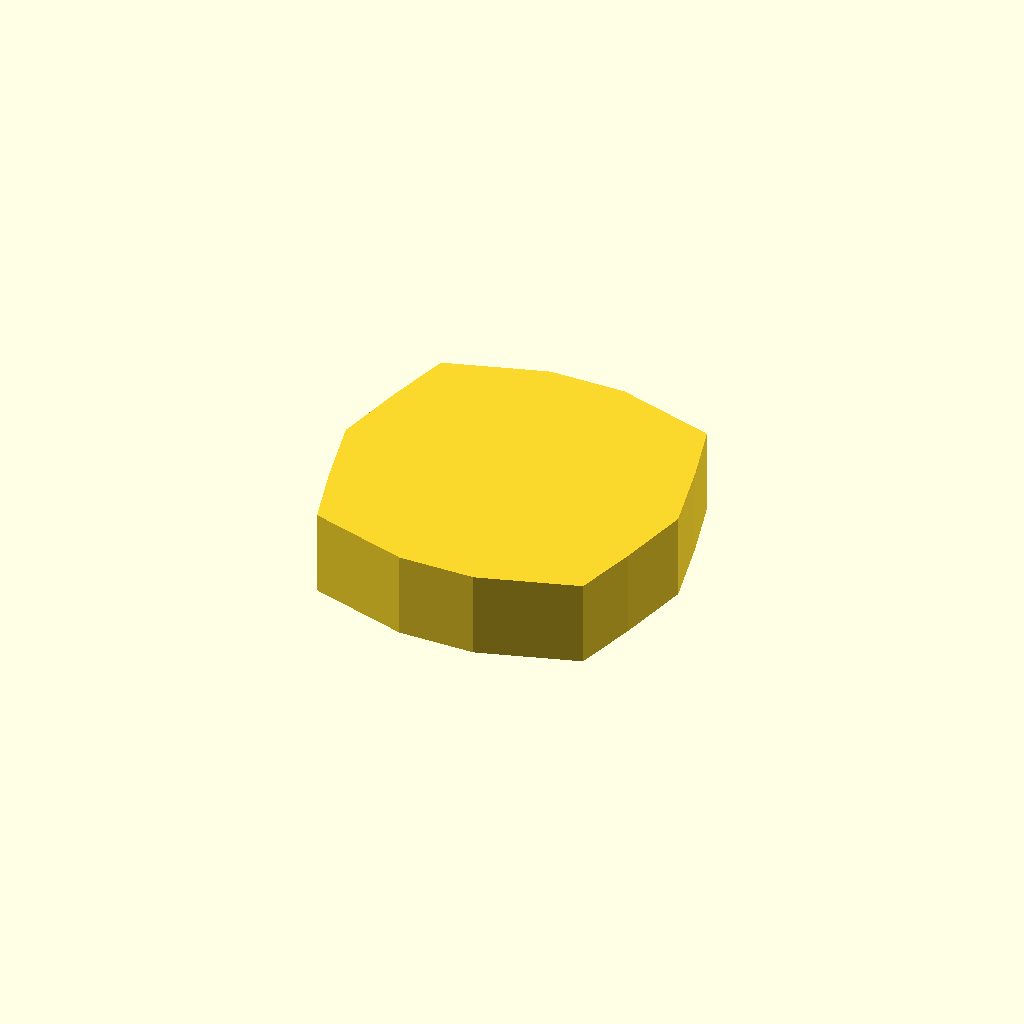
Cell 1 — every parameter at its default value.
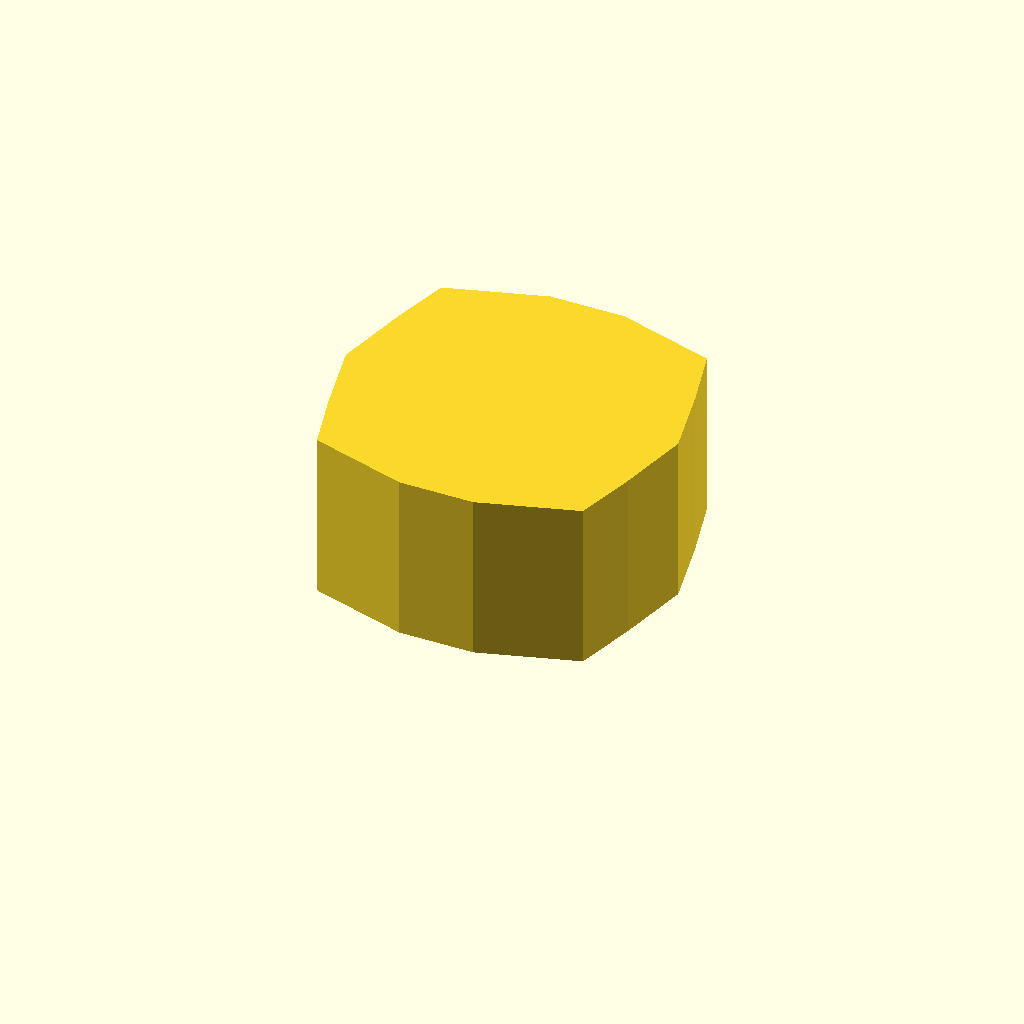
Cell 2 — profile_height set to 28, the other parameters unchanged.
All cells are drawn from one camera (rotation 55°, 0°, 25°, orthographic, colour scheme Cornfield), so only the parameter changes between them.
OpenSCAD source file optional_data/data/sketch1/flatadapters/part_0004.scad:
$fn = 32;

// ----------------------------------------------------------------------
// Flat adaptor: hex_disc, 14 mm thick
// ----------------------------------------------------------------------

// --- parameters (mm) ---
profile_height = 14;      // extrusion height
profile_points = 14;      // points of the closed outline

profile = [[0, 27.298], [2.773, 15.149], [5.6, 4.898], [21.769, 0], [34.231, 0], [50.4, 4.898], [53.227, 15.149], [56, 27.298], [53.227, 39.447], [50.4, 49.698], [34.231, 54.596], [21.769, 54.596], [5.6, 49.698], [2.773, 39.447]];  // single closed polygon, 14 points, counter clockwise

// --- the one profile operation ---
linear_extrude(height = profile_height) polygon(points = profile);
Customizer parameters (derived from the source; name, type, default, range or options):
profile_height: number, default 14
profile_points: number, default 14
